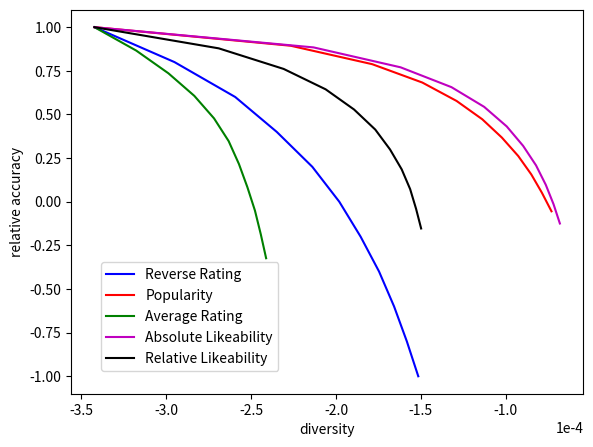

Write Python code to recreate this figure. (Note: this script raises an exception after producing the figure.)
"""
绘制最终的图表，不同的排序方法效果对比
横轴是多样性，纵轴是准确度
"""
import matplotlib.pyplot as plt

accuracy_reverse_rating = [
    1.0,
    0.8,
    0.6,
    0.4,
    0.2,
    0,
    -0.2,
    -0.4,
    -0.6,
    -0.8,
    -1.0
]

diversity_reverse_rating = [
    -0.00034215552498984025,
    -0.0002950425750229649,
    -0.000259289392355506,
    -0.0002348363456761825,
    -0.00021390938037184275,
    -0.00019803532508129017,
    -0.00018549810044932445,
    -0.00017463108235299044,
    -0.00016579189053644608,
    -0.00015828321989392092,
    -0.0001515518430169104
]


accuracy_popularity = [
    1.0,
    0.8936717780664181,
    0.7880131841903384,
    0.6827196181131442,
    0.5773324745929885,
    0.47235657930877184,
    0.3674467944042883,
    0.26192326270825017,
    0.15639594245176697,
    0.051244257963079444,
    -0.05491518360311031
]

diversity_popularity = [
    -0.00034215552498984025,
    -0.0002266499943208594,
    -0.00017866929175755657,
    -0.00014915356080703204,
    -0.00012900334708742622,
    -0.00011388034908625688,
    -0.00010234396218845134,
    -9.27203461565677e-05,
    -8.502887878316069e-05,
    -7.877724178718055e-05,
    -7.314899492597423e-05
]

accuracy_average_rating = [
    1.0,
    0.8660446481852485,
    0.735756054593153,
    0.6065636809654085,
    0.4774688627688373,
    0.34724315928054106,
    0.21627167766928343,
    0.0828338432104256,
    -0.05090139324310269,
    -0.18656879552191835,
    -0.32376563965107186
]

diversity_average_rating = [
    -0.00034215552498984025,
    -0.000317576327270795,
    -0.00029861158386461156,
    -0.0002833698683571042,
    -0.0002717542907906011,
    -0.00026315391174867295,
    -0.000257110247910165,
    -0.0002521108784506708,
    -0.0002476750263230011,
    -0.0002442372266715606,
    -0.00024110225302500946
]

accuracy_absolute_like = [
    1.0,
    0.8841613547895754,
    0.7699872136085141,
    0.6563436603177227,
    0.5435964804273514,
    0.43129843437738424,
    0.31989221545543145,
    0.20825925119102912,
    0.09682651234597153,
    -0.014229833019198512,
    -0.12474555080933192
]

diversity_absolute_like = [
    -0.00034215552498984025,
    -0.0002132031994407517,
    -0.0001619441049929275,
    -0.00013201471059350219,
    -0.00011278299419781666,
    -9.947990714105859e-05,
    -8.982630609691344e-05,
    -8.22437147117575e-05,
    -7.64997094609228e-05,
    -7.193806451166877e-05,
    -6.820722338899101e-05
]

accuracy_relative_like = [
    1.0,
    0.8787323476765903,
    0.7606720906223616,
    0.6439679487787267,
    0.5283202470141333,
    0.4133319441944805,
    0.29942224453263355,
    0.1854511701916034,
    0.07211032288006392,
    -0.04070770309051793,
    -0.15333421733076674
]

diversity_relative_like = [
    -0.00034215552498984025,
    -0.00026899013744341536,
    -0.00023075645595462032,
    -0.00020607033372755924,
    -0.00018934800137610175,
    -0.00017685834489836001,
    -0.0001681688359645598,
    -0.00016130947376944292,
    -0.0001563320140172806,
    -0.00015284567102651932,
    -0.00014986567078472787
]

fig = plt.figure()
axes = fig.add_axes([0.15, 0.15, 0.8, 0.8])
axes.plot(diversity_reverse_rating,accuracy_reverse_rating,"b",label="Reverse Rating")
axes.plot(diversity_popularity,accuracy_popularity,"r",label="Popularity")
axes.plot(diversity_average_rating,accuracy_average_rating,"g", label="Average Rating")
axes.plot(diversity_absolute_like,accuracy_absolute_like,"m", label="Absolute Likeability")
axes.plot(diversity_relative_like, accuracy_relative_like,"k", label="Relative Likeability")

axes.set_xlabel("diversity")
axes.set_ylabel("relative accuracy")
axes.xaxis.get_major_formatter().set_powerlimits((0,1))
fig.legend(loc=(0.17,0.17))
fig.savefig("output/Result.eps")
plt.show()